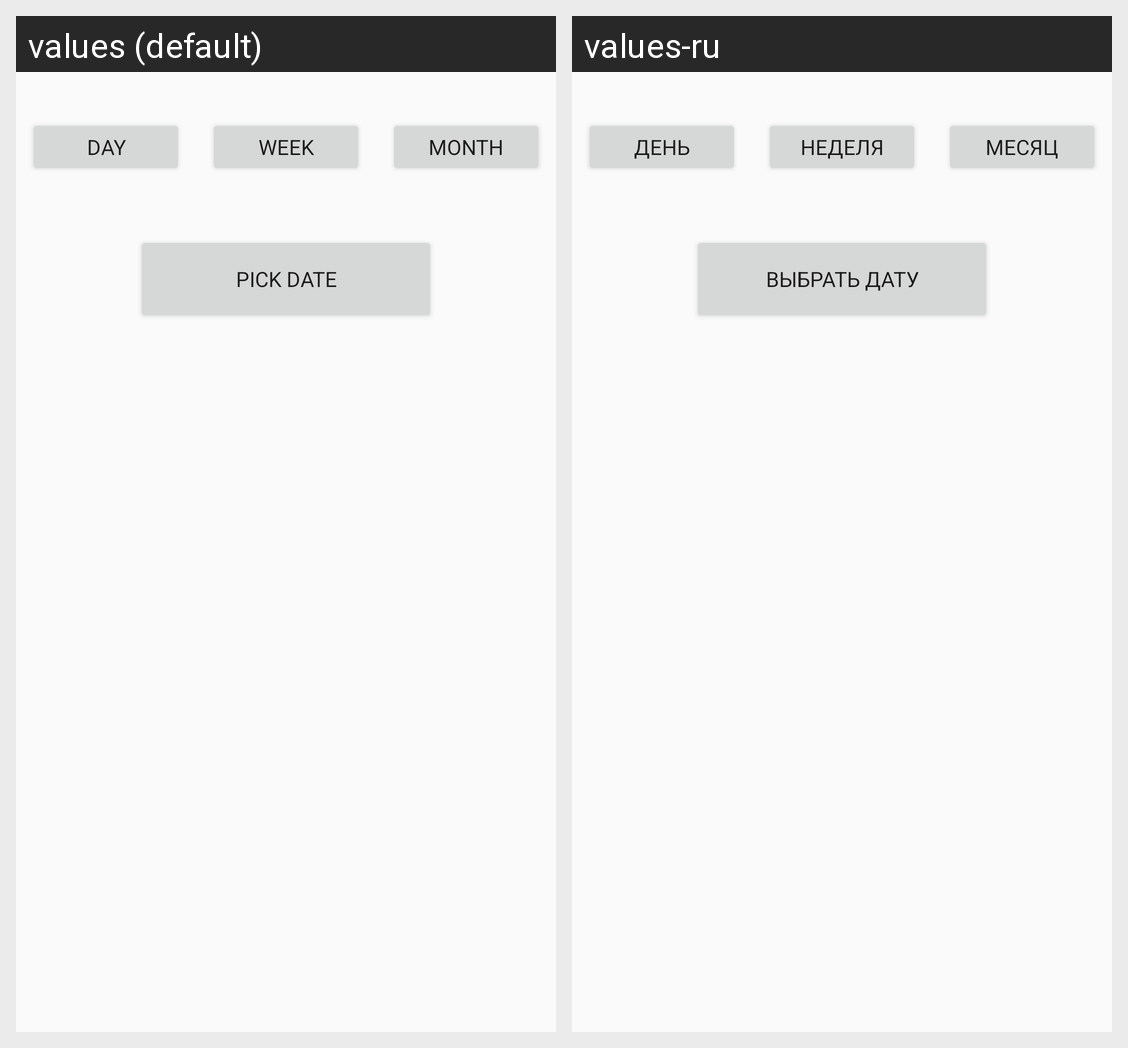

The same Android screen rendered under two of its app's locales, left to right. List the strings drawn on it with the default value and each locale's translation.
Android screen res/layout/dialog_date_picker.xml rendered under 2 locales, left to right: values (default), values-ru. Device: Nexus 5 (rendered at 1080×1920; each locale shown at half size, 540×960, under a caption strip naming it); theme AppTheme.
Strings drawn on this screen, with the default value and each locale's value (text and hints the layout hard-codes, and strings that could not be matched under every locale, appear in the picture but are not listed):

month
  values: Month
  values-ru: месяц

week
  values: Week
  values-ru: неделя

day
  values: Day
  values-ru: день

txt_set_custom_date
  values: Pick date
  values-ru: Выбрать дату
